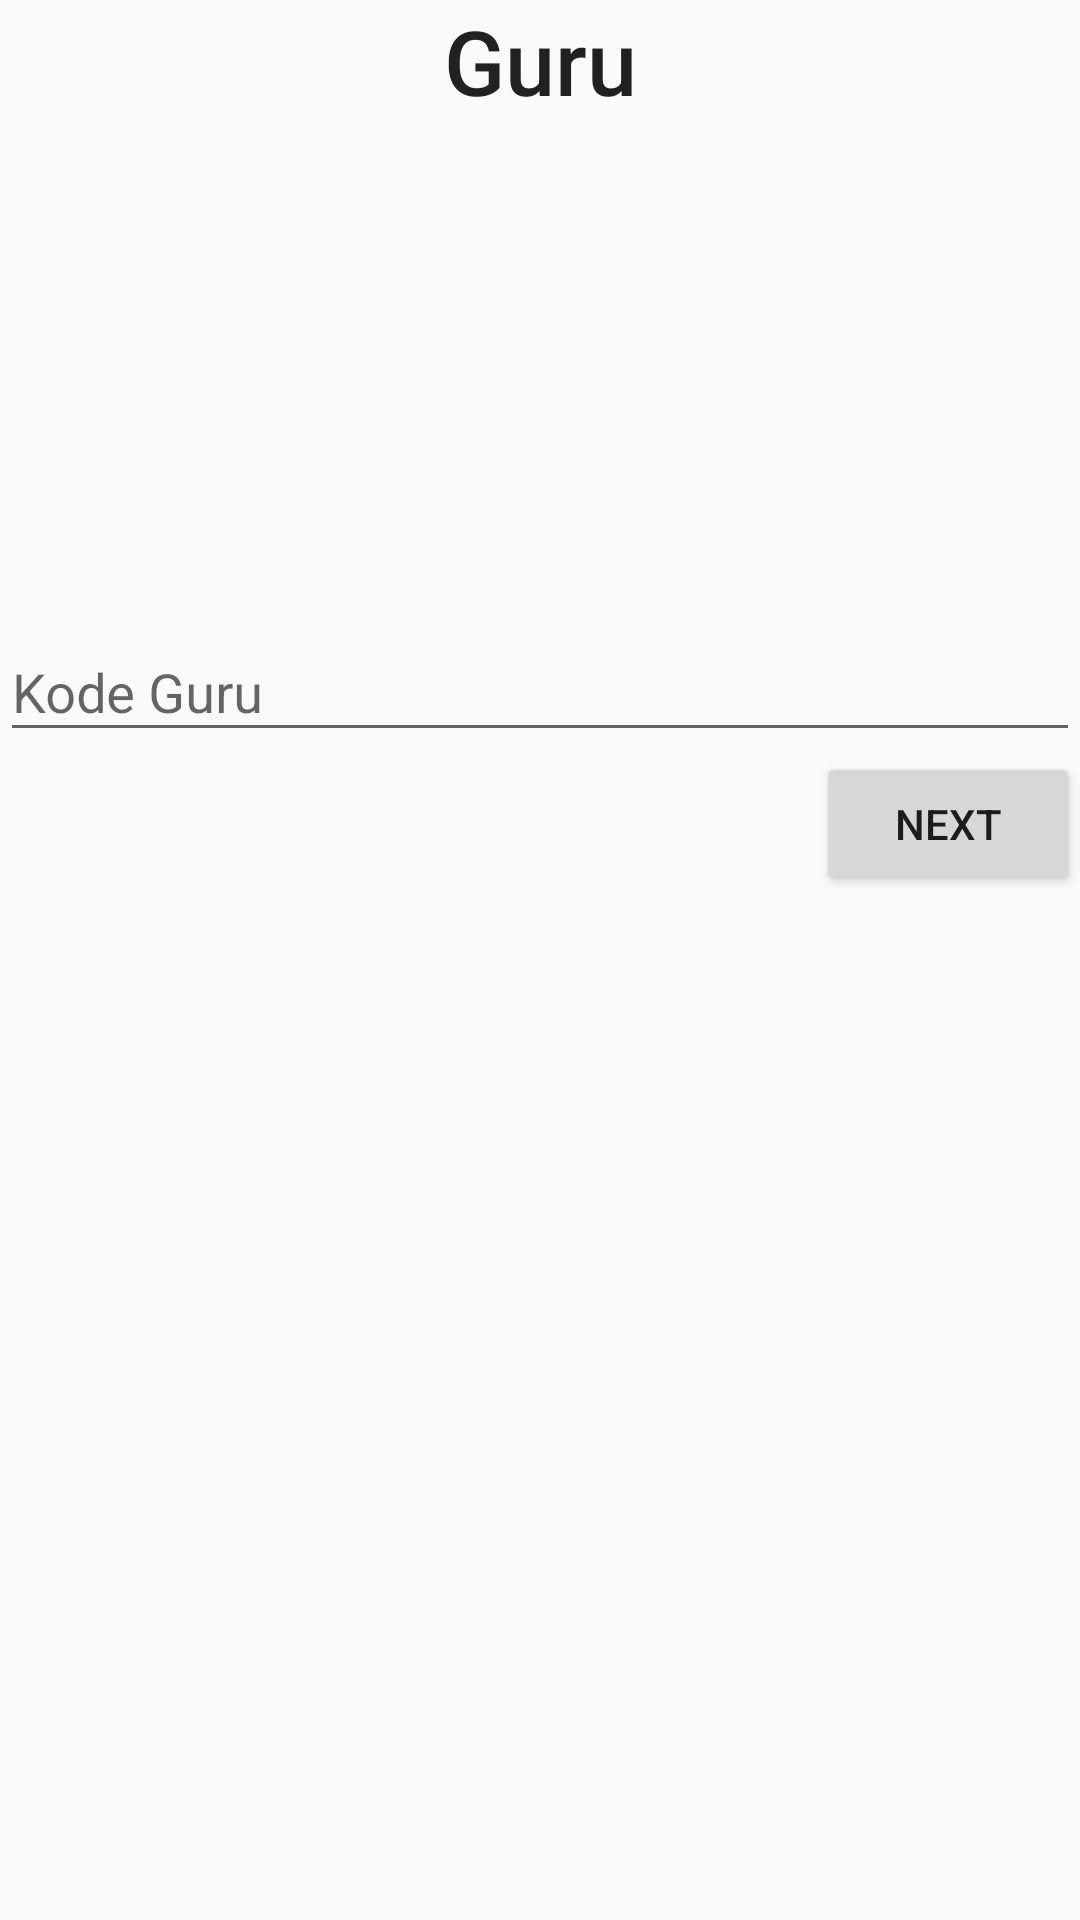

Android layout source for this screen:
<!-- AndroidManifest.xml: application theme AppTheme -->
<!-- res/layout/fragment_guru.xml -->
<ScrollView xmlns:android="http://schemas.android.com/apk/res/android"
    xmlns:app="http://schemas.android.com/apk/res-auto"
    xmlns:tools="http://schemas.android.com/tools"
    android:layout_width="match_parent"
    android:layout_height="match_parent">

    <LinearLayout
        android:orientation="vertical"
        android:layout_width="match_parent"
        android:layout_height="match_parent"
        tools:context="id.sch.smktelkom_mlg.project.xiirpl504142434.mokletschedule.FragmentAwal.GuruFragment">

        <TextView
            android:layout_width="match_parent"
            android:layout_height="wrap_content"
            android:text="Guru"
            android:gravity="center"
            android:textAppearance="@style/TextAppearance.AppCompat.Title"
            android:textSize="30dp"
            android:id="@+id/textView3" />

        <ImageView
            android:layout_width="150dp"
            android:layout_height="150dp"
            app:srcCompat="@drawable/guru"
            android:layout_gravity="center" />

        <android.support.design.widget.TextInputLayout
            android:layout_width="match_parent"
            android:layout_height="wrap_content"
            android:layout_marginTop="8dp">

            <android.support.design.widget.TextInputEditText
                android:id="@+id/editTextGuru"
                android:layout_width="match_parent"
                android:layout_height="wrap_content"
                android:inputType="text"
                android:hint="Kode Guru" />
        </android.support.design.widget.TextInputLayout>

        <Button
            android:layout_width="wrap_content"
            android:layout_height="wrap_content"
            android:text="Next"
            android:layout_gravity="right|bottom"
            android:id="@+id/buttonGG" />

    </LinearLayout>

</ScrollView>
<!-- resources referenced by this layout -->
<resources>
  <style name="AppTheme" parent="Theme.AppCompat.Light.NoActionBar">
          
          
      </style>
</resources>
